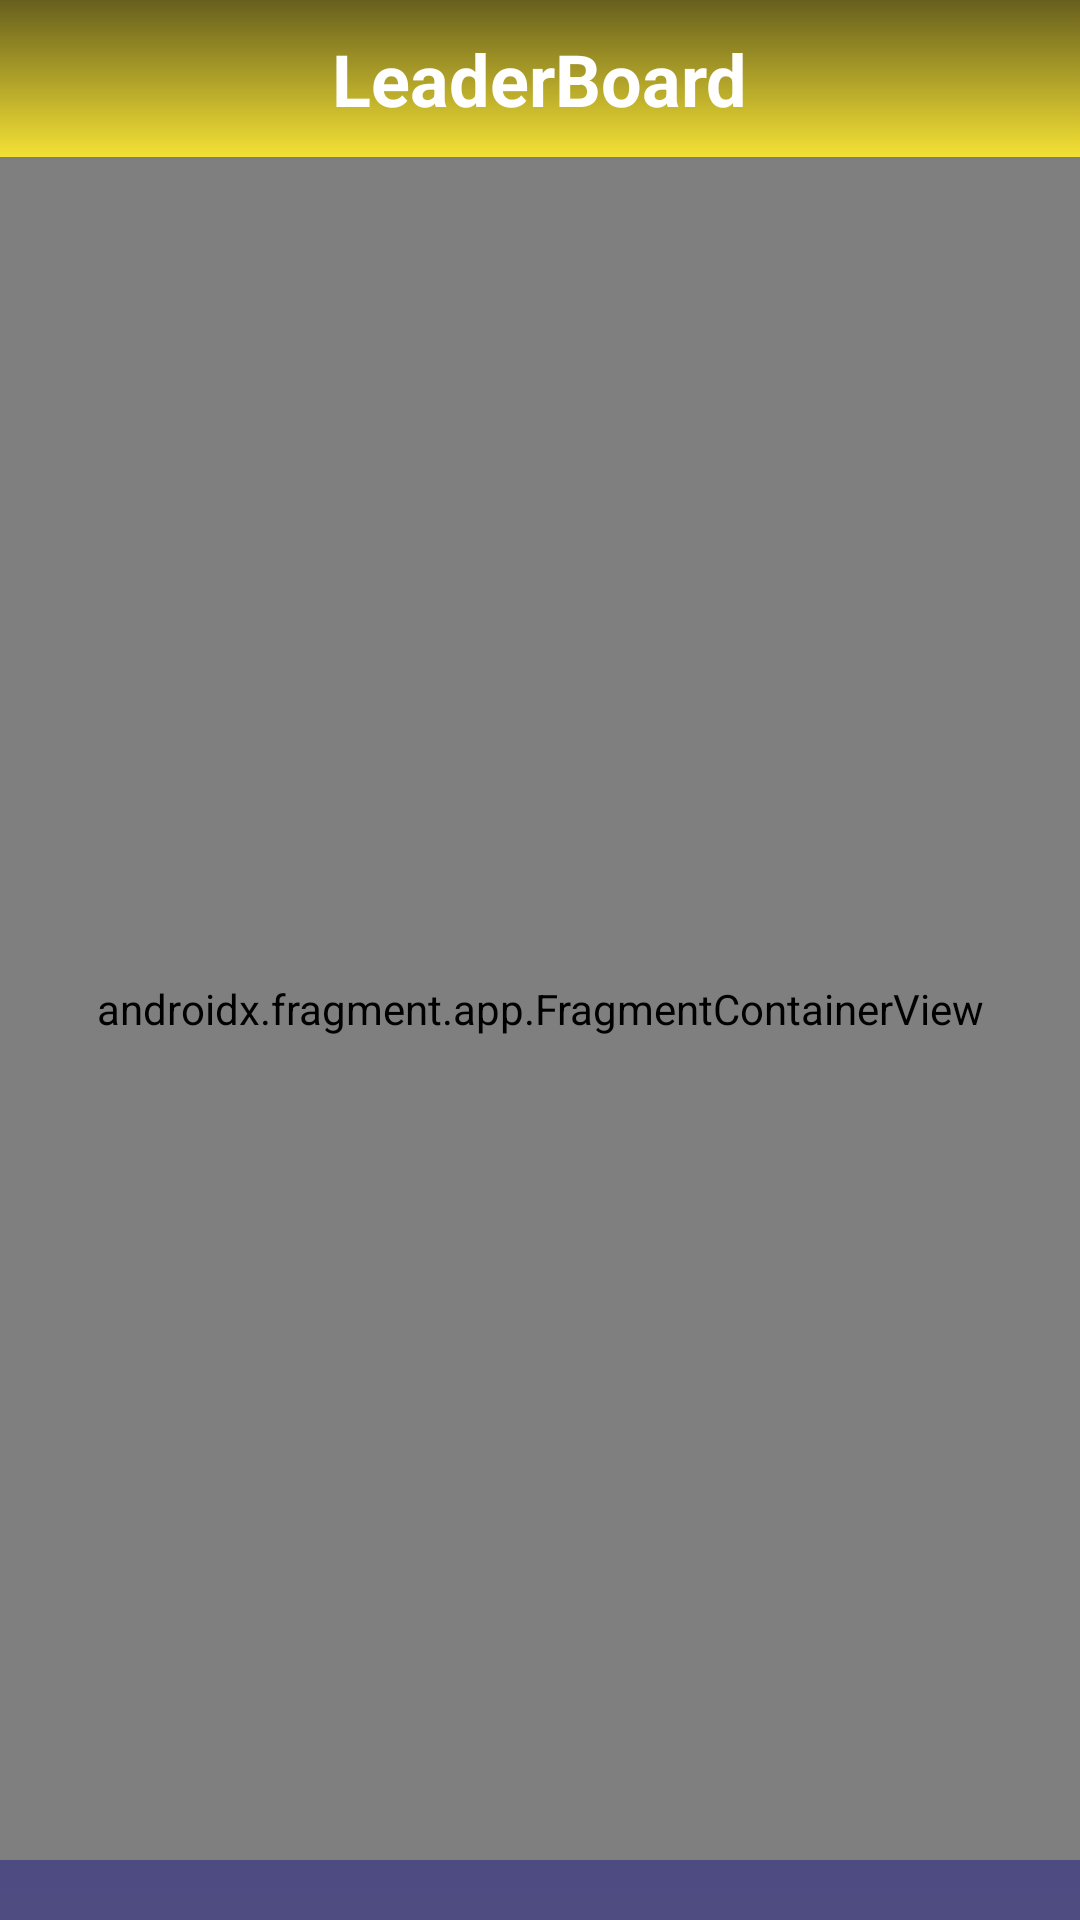

Layout XML and referenced resources for this Android screen:
<!-- AndroidManifest.xml: application theme Theme.GameOn -->
<!-- res/layout/host_fragment_leaderboard.xml -->
<?xml version="1.0" encoding="utf-8"?>
<androidx.constraintlayout.widget.ConstraintLayout xmlns:android="http://schemas.android.com/apk/res/android"
    xmlns:app="http://schemas.android.com/apk/res-auto"
    android:layout_width="match_parent"
    android:layout_height="match_parent"
    android:background="@drawable/bg_splash">

    <androidx.constraintlayout.widget.ConstraintLayout
        android:id="@+id/topLayout"
        android:layout_width="match_parent"
        android:layout_height="wrap_content"
        android:background="@drawable/bg_bottom_nav"
        android:padding="10dp"
        app:layout_constraintTop_toTopOf="parent">

        <ImageView
            android:id="@+id/backArrow"
            android:layout_width="24dp"
            android:layout_height="24dp"
            android:src="@drawable/ic_arrow_back"
            android:visibility="gone"
            app:layout_constraintBottom_toBottomOf="parent"
            app:layout_constraintLeft_toLeftOf="parent"
            app:layout_constraintTop_toTopOf="parent" />

        <TextView
            android:layout_width="wrap_content"
            android:layout_height="wrap_content"
            android:text="LeaderBoard"
            android:textStyle="bold"
            android:textAppearance="@style/poppins_20_black"
            android:textColor="@color/white"
            android:textSize="24sp"
            android:id="@+id/title_text"
            app:layout_constraintBottom_toBottomOf="parent"
            app:layout_constraintLeft_toLeftOf="parent"
            app:layout_constraintRight_toRightOf="parent"
            app:layout_constraintTop_toTopOf="parent" />

        <ImageView
            android:layout_width="42dp"
            android:layout_height="82dp"
            android:visibility="gone"
            android:src="@drawable/game_on_logo"
            app:layout_constraintBottom_toBottomOf="@id/title_text"
            app:layout_constraintLeft_toRightOf="@id/title_text"
            app:layout_constraintTop_toTopOf="@id/title_text" />

    </androidx.constraintlayout.widget.ConstraintLayout>

    <androidx.constraintlayout.widget.Guideline
        android:id="@+id/bottomGuideline"
        android:layout_width="wrap_content"
        android:layout_height="wrap_content"
        android:orientation="horizontal"
        app:layout_constraintGuide_end="20dp" />

    <com.google.android.material.bottomnavigation.BottomNavigationView
        android:id="@+id/leaderBoardNavBar"
        android:layout_width="0dp"
        android:layout_height="0dp"
        android:background="@drawable/bg_splash"
        android:paddingBottom="16dp"
        app:layout_constraintLeft_toLeftOf="parent"
        app:layout_constraintRight_toRightOf="parent"
        app:layout_constraintTop_toBottomOf="@id/topLayout"
        app:menu="@menu/leaderboard_nav_menu" />

    <androidx.fragment.app.FragmentContainerView
        android:id="@+id/nav_host_leaderboard"
        android:name="androidx.navigation.fragment.NavHostFragment"
        android:layout_width="match_parent"
        android:layout_height="0dp"
        android:background="@drawable/bg_splash"
        app:layout_constraintBottom_toBottomOf="@id/bottomGuideline"
        app:layout_constraintTop_toBottomOf="@id/leaderBoardNavBar"
        app:navGraph="@navigation/leaderboard_graph" />

</androidx.constraintlayout.widget.ConstraintLayout>
<!-- resources referenced by this layout -->
<resources>
  <color name="white">#FFFFFFFF</color>
  <!-- drawable bg_bottom_nav (drawable) -->
  <?xml version="1.0" encoding="utf-8"?>
  <selector xmlns:android="http://schemas.android.com/apk/res/android">
      <item>
          <shape android:shape="rectangle">
              <gradient
                  android:angle="90"
                  android:endColor="#675F1D"
                  android:startColor="#F4E134"
                  android:type="linear" />
          </shape>
      </item>
  </selector>
  <!-- drawable bg_splash (drawable) -->
  <?xml version="1.0" encoding="utf-8"?>
  <shape xmlns:android="http://schemas.android.com/apk/res/android"
      android:shape="rectangle">
      <gradient
          android:angle="270"
          android:endColor="#4F4C82"
          android:startColor="#2D2D70"
          android:type="linear"/>
  </shape>
  <!-- drawable game_on_logo: png bitmap (drawable, 54191 bytes) -->
  <!-- drawable ic_arrow_back: vector/xml drawable (drawable, 2763 chars, omitted) -->
  <style name="Theme.GameOn" parent="Theme.MaterialComponents.DayNight.NoActionBar">
          
          <item name="colorPrimary">@color/custom_yellow</item>
          <item name="colorPrimaryVariant">@color/custom_blue</item>
          <item name="colorOnPrimary">@color/black</item>
          
          <item name="colorSecondary">@color/teal_200</item>
          <item name="colorSecondaryVariant">@color/teal_700</item>
          <item name="colorOnSecondary">@color/black</item>
          
          <item name="android:statusBarColor" tools:targetApi="l">?attr/colorPrimaryVariant</item>
          
      </style>
  <color name="custom_yellow">#F4E134</color>
  <color name="custom_blue">#2D2D70</color>
  <color name="black">#FF000000</color>
  <color name="teal_200">#FF03DAC5</color>
  <color name="teal_700">#FF018786</color>
</resources>
